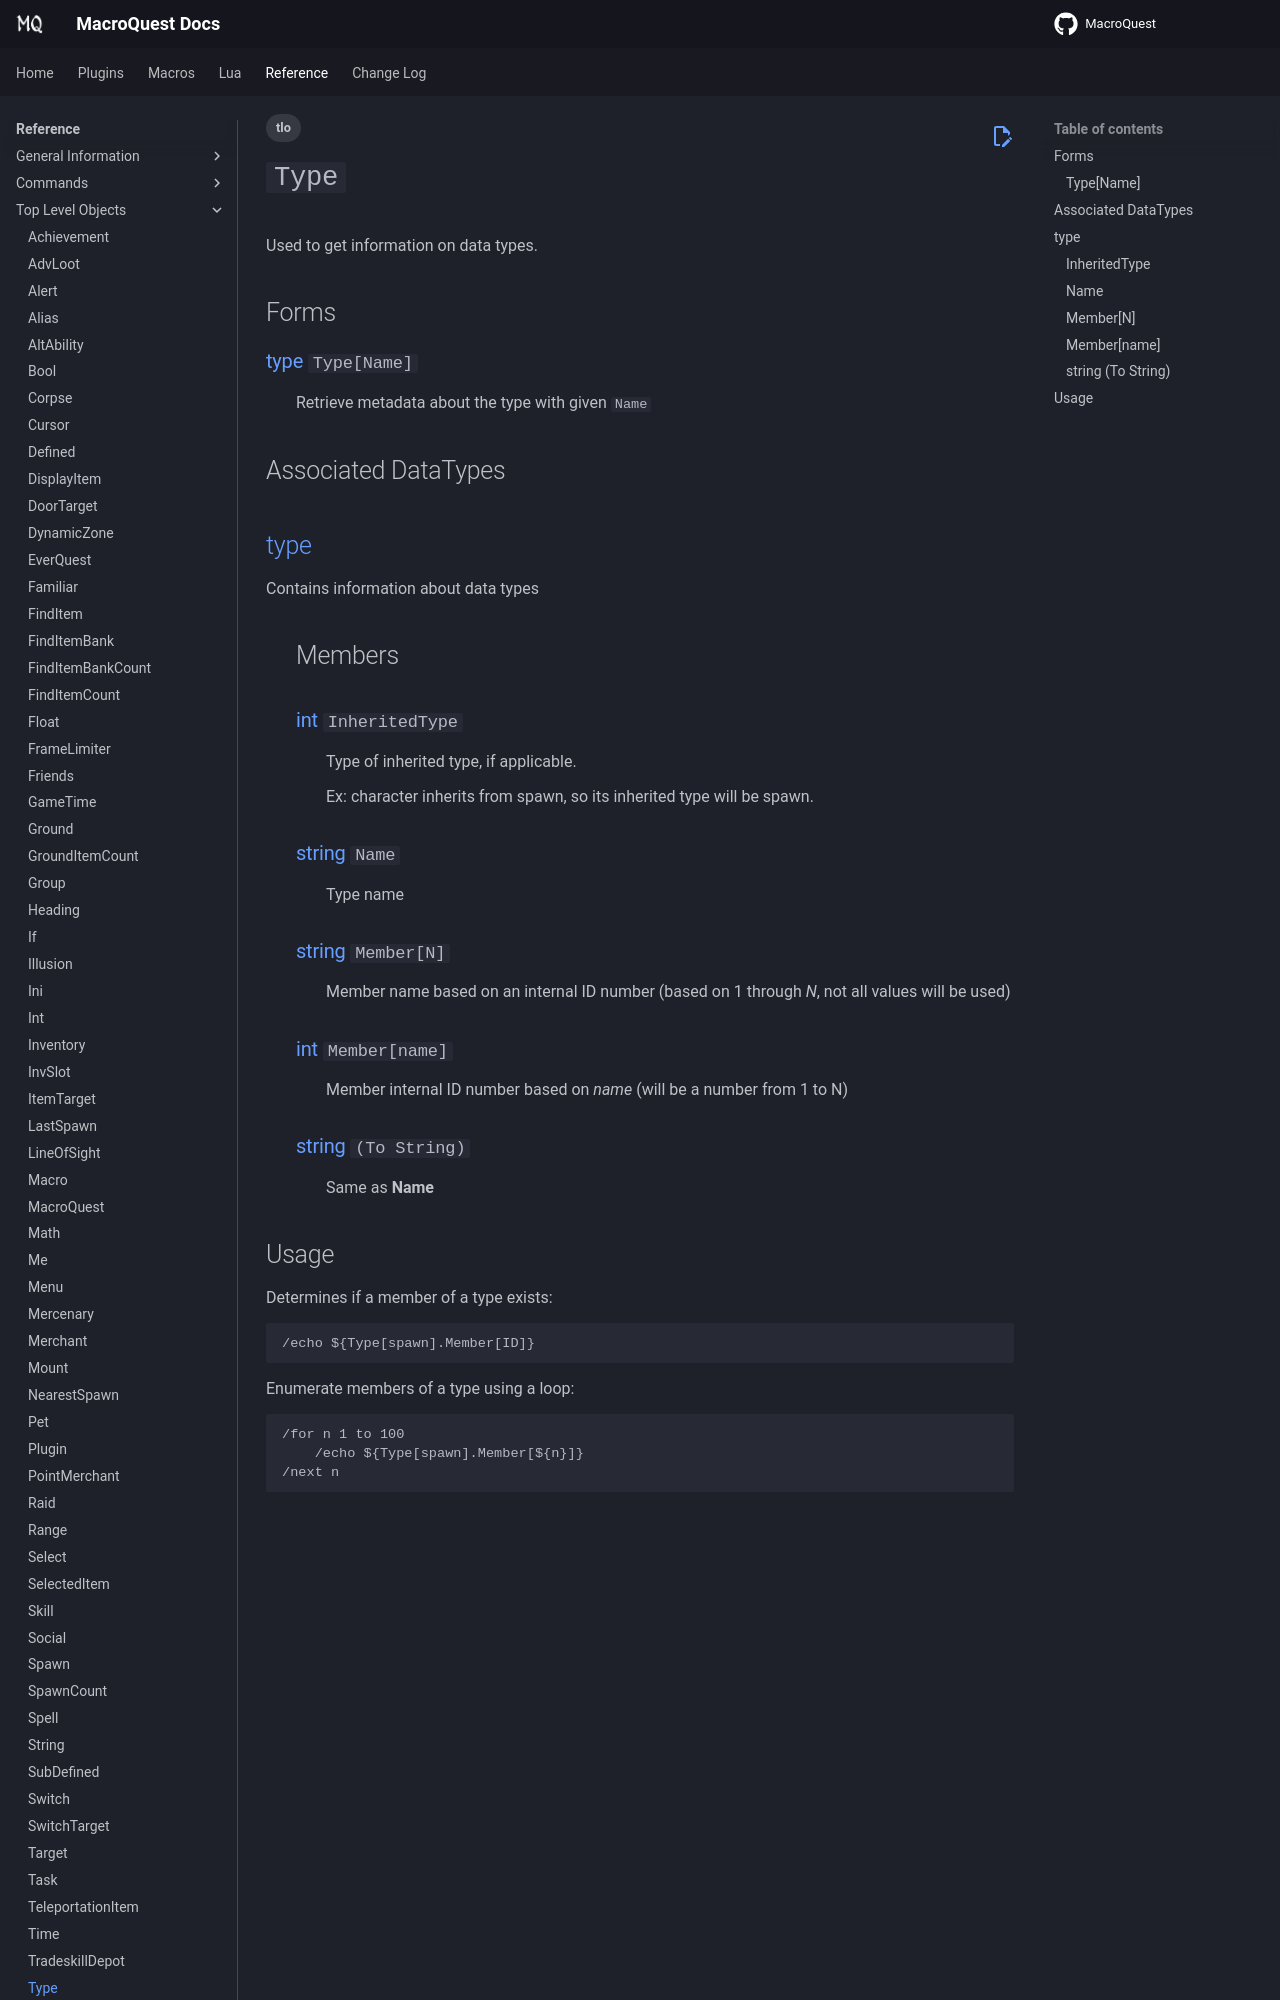

repository: macroquest/docs · page: reference/top-level-objects/tlo-type/index.html · generator: jekyll

---
tags:
    - tlo
---
# `Type`

<!--tlo-desc-start-->
Used to get information on data types.
<!--tlo-desc-end-->
## Forms
<!--tlo-forms-start-->
### {{ renderMember(type='type', name='Type', params='Name') }}

:   Retrieve metadata about the type with given `Name`
<!--tlo-forms-end-->

## Associated DataTypes
<!--tlo-datatypes-start-->
## [type](../data-types/datatype-type.md)
{%
  include-markdown "reference/data-types/datatype-type.md"
  start="<!--dt-desc-start-->"
  end="<!--dt-desc-end-->"
  trailing-newlines=false
%} {{ readMore('reference/data-types/datatype-type.md') }}
:    <h2>Members</h2>
    {%
    include-markdown "reference/data-types/datatype-type.md"
    start="<!--dt-members-start-->"
    end="<!--dt-members-end-->"
    heading-offset=0
    %}
    {%
    include-markdown "reference/data-types/datatype-type.md"
    start="<!--dt-linkrefs-start-->"
    end="<!--dt-linkrefs-end-->"
    %}
<!--tlo-datatypes-end-->
